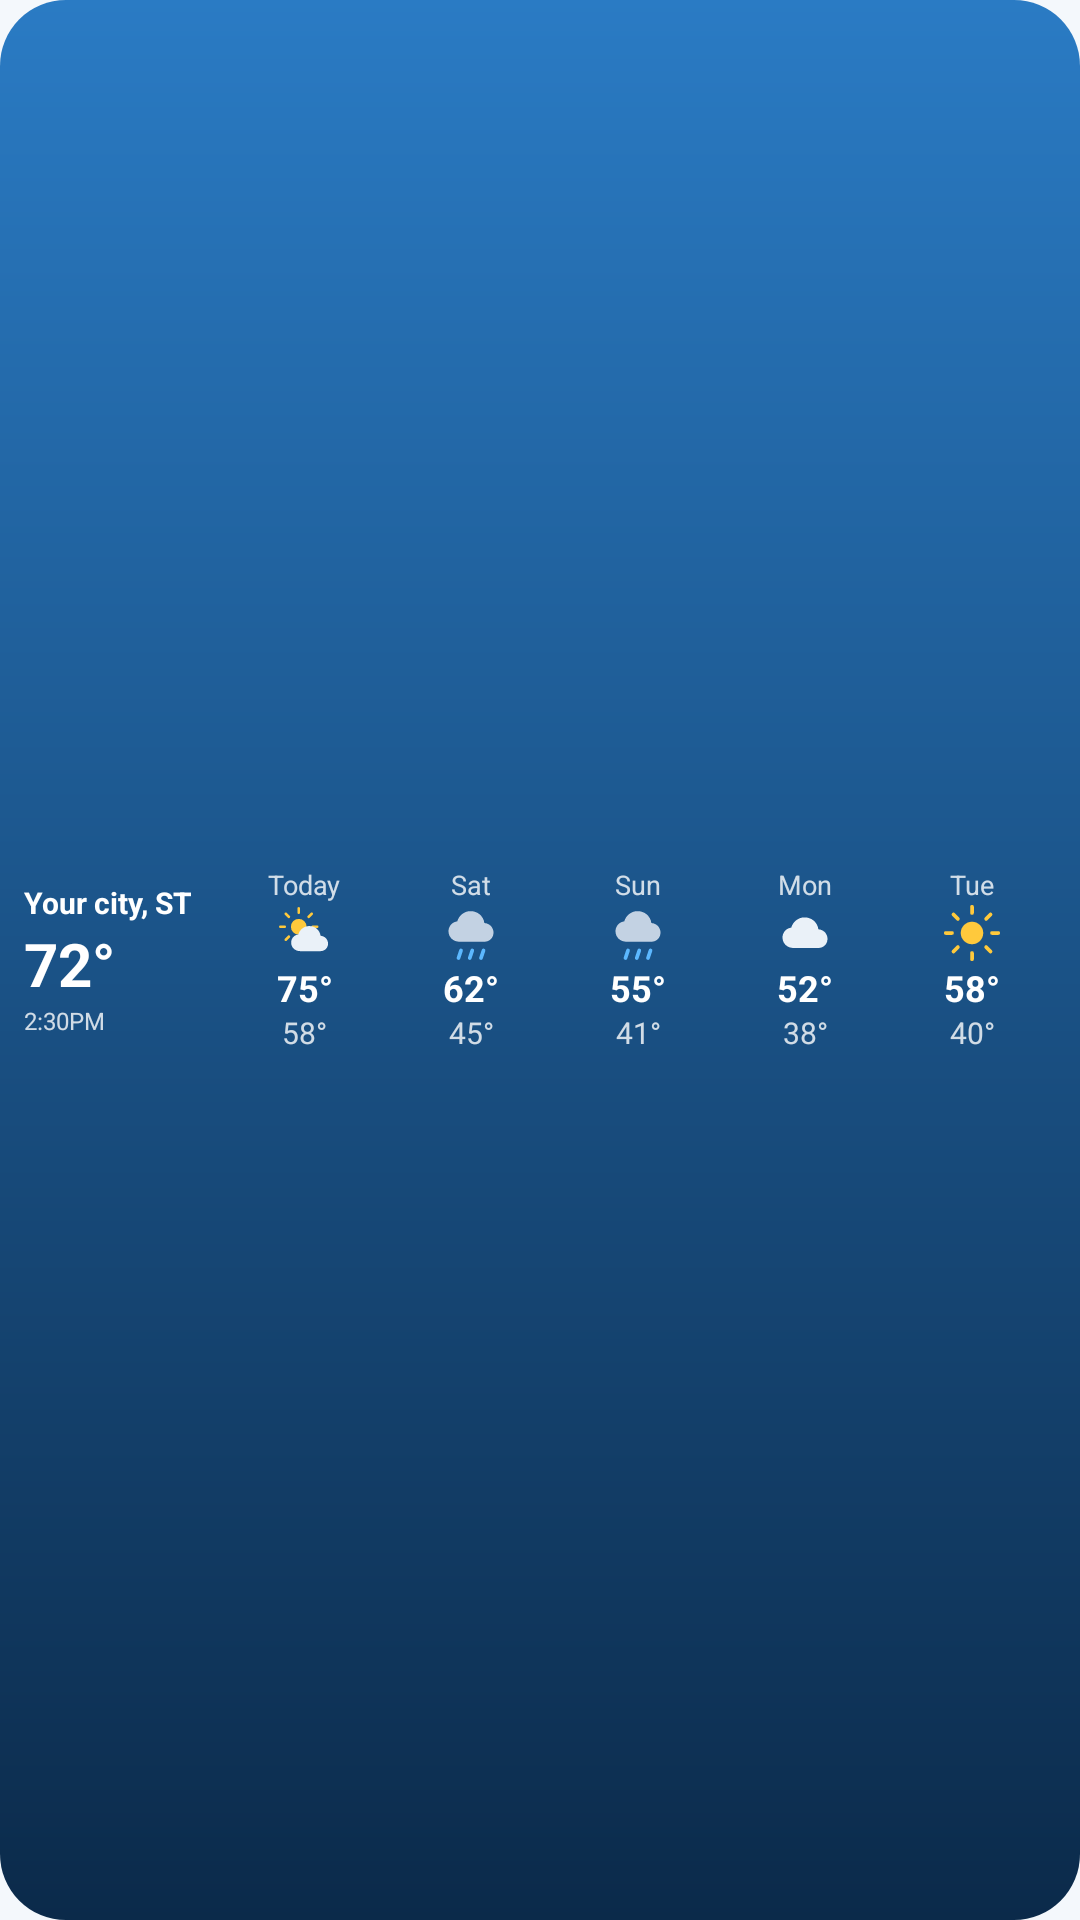

Write the Android layout XML for this screen, with the resource values it uses.
<!-- AndroidManifest.xml: application theme Theme.TouchWeather -->
<!-- res/layout/preview_five_day.xml -->
<?xml version="1.0" encoding="utf-8"?>
<FrameLayout xmlns:android="http://schemas.android.com/apk/res/android" android:layout_width="match_parent" android:layout_height="match_parent" android:background="@drawable/widget_bg_day" android:padding="8dp">
<LinearLayout android:layout_width="match_parent" android:layout_height="match_parent" android:orientation="horizontal" android:gravity="center_vertical">
<LinearLayout android:layout_width="66dp" android:layout_height="wrap_content" android:orientation="vertical"><TextView android:layout_width="wrap_content" android:layout_height="wrap_content" android:text="Your city, ST" android:textColor="#FFFFFFFF" android:textSize="10sp" android:maxLines="1" android:textStyle="bold"/><TextView android:layout_width="wrap_content" android:layout_height="wrap_content" android:text="72°" android:textColor="#FFFFFFFF" android:textSize="20sp" android:maxLines="1" android:textStyle="bold"/><TextView android:layout_width="wrap_content" android:layout_height="wrap_content" android:text="2:30PM" android:textColor="#CCFFFFFF" android:textSize="8sp" android:maxLines="1"/></LinearLayout>
<LinearLayout android:layout_width="0dp" android:layout_height="wrap_content" android:layout_weight="1" android:orientation="vertical" android:gravity="center_horizontal"><TextView android:layout_width="wrap_content" android:layout_height="wrap_content" android:text="Today" android:textColor="#CCFFFFFF" android:textSize="9sp" android:maxLines="1"/><ImageView android:layout_width="20dp" android:layout_height="20dp" android:src="@drawable/wx_partly_day" android:importantForAccessibility="no"/><TextView android:layout_width="wrap_content" android:layout_height="wrap_content" android:text="75°" android:textColor="#FFFFFFFF" android:textSize="12sp" android:maxLines="1" android:textStyle="bold"/><TextView android:layout_width="wrap_content" android:layout_height="wrap_content" android:text="58°" android:textColor="#CCFFFFFF" android:textSize="10sp" android:maxLines="1"/></LinearLayout><LinearLayout android:layout_width="0dp" android:layout_height="wrap_content" android:layout_weight="1" android:orientation="vertical" android:gravity="center_horizontal"><TextView android:layout_width="wrap_content" android:layout_height="wrap_content" android:text="Sat" android:textColor="#CCFFFFFF" android:textSize="9sp" android:maxLines="1"/><ImageView android:layout_width="20dp" android:layout_height="20dp" android:src="@drawable/wx_rain" android:importantForAccessibility="no"/><TextView android:layout_width="wrap_content" android:layout_height="wrap_content" android:text="62°" android:textColor="#FFFFFFFF" android:textSize="12sp" android:maxLines="1" android:textStyle="bold"/><TextView android:layout_width="wrap_content" android:layout_height="wrap_content" android:text="45°" android:textColor="#CCFFFFFF" android:textSize="10sp" android:maxLines="1"/></LinearLayout><LinearLayout android:layout_width="0dp" android:layout_height="wrap_content" android:layout_weight="1" android:orientation="vertical" android:gravity="center_horizontal"><TextView android:layout_width="wrap_content" android:layout_height="wrap_content" android:text="Sun" android:textColor="#CCFFFFFF" android:textSize="9sp" android:maxLines="1"/><ImageView android:layout_width="20dp" android:layout_height="20dp" android:src="@drawable/wx_rain" android:importantForAccessibility="no"/><TextView android:layout_width="wrap_content" android:layout_height="wrap_content" android:text="55°" android:textColor="#FFFFFFFF" android:textSize="12sp" android:maxLines="1" android:textStyle="bold"/><TextView android:layout_width="wrap_content" android:layout_height="wrap_content" android:text="41°" android:textColor="#CCFFFFFF" android:textSize="10sp" android:maxLines="1"/></LinearLayout><LinearLayout android:layout_width="0dp" android:layout_height="wrap_content" android:layout_weight="1" android:orientation="vertical" android:gravity="center_horizontal"><TextView android:layout_width="wrap_content" android:layout_height="wrap_content" android:text="Mon" android:textColor="#CCFFFFFF" android:textSize="9sp" android:maxLines="1"/><ImageView android:layout_width="20dp" android:layout_height="20dp" android:src="@drawable/wx_cloud" android:importantForAccessibility="no"/><TextView android:layout_width="wrap_content" android:layout_height="wrap_content" android:text="52°" android:textColor="#FFFFFFFF" android:textSize="12sp" android:maxLines="1" android:textStyle="bold"/><TextView android:layout_width="wrap_content" android:layout_height="wrap_content" android:text="38°" android:textColor="#CCFFFFFF" android:textSize="10sp" android:maxLines="1"/></LinearLayout><LinearLayout android:layout_width="0dp" android:layout_height="wrap_content" android:layout_weight="1" android:orientation="vertical" android:gravity="center_horizontal"><TextView android:layout_width="wrap_content" android:layout_height="wrap_content" android:text="Tue" android:textColor="#CCFFFFFF" android:textSize="9sp" android:maxLines="1"/><ImageView android:layout_width="20dp" android:layout_height="20dp" android:src="@drawable/wx_sun" android:importantForAccessibility="no"/><TextView android:layout_width="wrap_content" android:layout_height="wrap_content" android:text="58°" android:textColor="#FFFFFFFF" android:textSize="12sp" android:maxLines="1" android:textStyle="bold"/><TextView android:layout_width="wrap_content" android:layout_height="wrap_content" android:text="40°" android:textColor="#CCFFFFFF" android:textSize="10sp" android:maxLines="1"/></LinearLayout>
</LinearLayout>
</FrameLayout>
<!-- resources referenced by this layout -->
<resources>
  <!-- drawable widget_bg_day (drawable) -->
  <shape xmlns:android="http://schemas.android.com/apk/res/android" android:shape="rectangle">
      <gradient android:angle="270" android:startColor="#2A7BC4" android:endColor="#0B2A4A"/>
      <corners android:radius="22dp"/>
  </shape>
  <!-- drawable wx_cloud (drawable) -->
  <vector xmlns:android="http://schemas.android.com/apk/res/android" android:width="48dp" android:height="48dp" android:viewportWidth="48" android:viewportHeight="48">
      <group android:translateY="0"><path android:fillColor="#EAF1F8" android:pathData="M15,36 C9.5,36 6,32.2 6,27.6 C6,23.4 9,20.2 13,19.7 C14.4,14.9 18.6,11.5 23.7,11.5 C29.4,11.5 34,15.6 34.7,21 C39,21.4 42,24.6 42,28.7 C42,33 38.6,36 34.6,36 Z"/></group>
  </vector>
  <!-- drawable wx_partly_day (drawable) -->
  <vector xmlns:android="http://schemas.android.com/apk/res/android" android:width="48dp" android:height="48dp" android:viewportWidth="48" android:viewportHeight="48">
      <group android:translateX="-5" android:translateY="-5" android:scaleX="0.7" android:scaleY="0.7" android:pivotX="24" android:pivotY="24">
      <path android:fillColor="#FFC93C" android:pathData="M24,24 m-9,0 a9,9 0 1,0 18,0 a9,9 0 1,0 -18,0"/>
      <path android:strokeColor="#FFC93C" android:strokeWidth="3" android:strokeLineCap="round" android:pathData="M24,3 L24,8 M24,40 L24,45 M3,24 L8,24 M40,24 L45,24 M9.2,9.2 L12.7,12.7 M35.3,35.3 L38.8,38.8 M9.2,38.8 L12.7,35.3 M35.3,12.7 L38.8,9.2"/>
      </group>
      <group android:translateX="8" android:translateY="9" android:scaleX="0.82" android:scaleY="0.82"><path android:fillColor="#EAF1F8" android:pathData="M15,36 C9.5,36 6,32.2 6,27.6 C6,23.4 9,20.2 13,19.7 C14.4,14.9 18.6,11.5 23.7,11.5 C29.4,11.5 34,15.6 34.7,21 C39,21.4 42,24.6 42,28.7 C42,33 38.6,36 34.6,36 Z"/></group>
  </vector>
  <!-- drawable wx_rain (drawable) -->
  <vector xmlns:android="http://schemas.android.com/apk/res/android" android:width="48dp" android:height="48dp" android:viewportWidth="48" android:viewportHeight="48">
      <group android:translateY="-5"><path android:fillColor="#C3D2E3" android:pathData="M15,36 C9.5,36 6,32.2 6,27.6 C6,23.4 9,20.2 13,19.7 C14.4,14.9 18.6,11.5 23.7,11.5 C29.4,11.5 34,15.6 34.7,21 C39,21.4 42,24.6 42,28.7 C42,33 38.6,36 34.6,36 Z"/></group>
      <path android:strokeColor="#5CB8FF" android:strokeWidth="3" android:strokeLineCap="round" android:pathData="M16,38 L14,44 M25,38 L23,44 M34,38 L32,44"/>
  </vector>
  <!-- drawable wx_sun (drawable) -->
  <vector xmlns:android="http://schemas.android.com/apk/res/android" android:width="48dp" android:height="48dp" android:viewportWidth="48" android:viewportHeight="48">
      <path android:fillColor="#FFC93C" android:pathData="M24,24 m-9,0 a9,9 0 1,0 18,0 a9,9 0 1,0 -18,0"/>
      <path android:strokeColor="#FFC93C" android:strokeWidth="3" android:strokeLineCap="round" android:pathData="M24,3 L24,8 M24,40 L24,45 M3,24 L8,24 M40,24 L45,24 M9.2,9.2 L12.7,12.7 M35.3,35.3 L38.8,38.8 M9.2,38.8 L12.7,35.3 M35.3,12.7 L38.8,9.2"/>
  </vector>
  <style name="Theme.TouchWeather" parent="android:Theme.Material.Light.NoActionBar">
          <item name="android:windowBackground">@color/tw_bg</item>
          <item name="android:statusBarColor">@android:color/transparent</item>
          <item name="android:navigationBarColor">@android:color/transparent</item>
          <item name="android:windowLightStatusBar">true</item>
      </style>
  <color name="tw_bg">#F4F8FC</color>
</resources>
